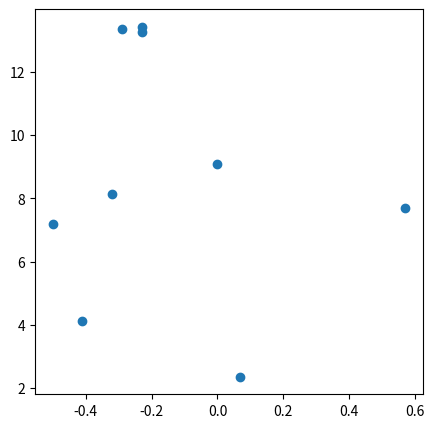
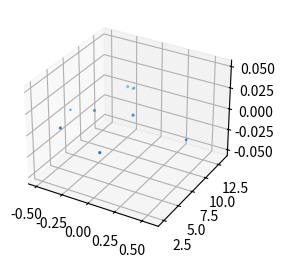

These figures' Python source, in order:

# coding: utf-8

# ## Project: Visualizing the Orion Constellation
# 
# [redacted]
# 
# As a researcher on the Hayden Planetarium team, you are in charge of visualizing the Orion constellation in 3D using the Matplotlib function `.scatter()`. To learn more about the `.scatter()` you can see the Matplotlib documentation [here](https://matplotlib.org/api/_as_gen/matplotlib.pyplot.scatter.html). 
# 
# You will create a rotate-able visualization of the position of the Orion's stars and get a better sense of their actual positions. To achieve this, you will be mapping real data from outer space that maps the position of the stars in the sky
# 
# The goal of the project is to understand spatial perspective. Once you visualize Orion in both 2D and 3D, you will be able to see the difference in the constellation shape humans see from earth versus the actual position of the stars that make up this constellation. 
# 
# <img src="https://upload.wikimedia.org/wikipedia/commons/9/91/Orion_constellation_with_star_labels.jpg" alt="Orion" style="width: 400px;"/>
# 
# 

# ## 1. Set-Up
# The following set-up is new and specific to the project. It is very similar to the way you have imported Matplotlib in previous lessons.
# 
# + Add `%matplotlib notebook` in the cell below. This is a new statement that you may not have seen before. It will allow you to be able to rotate your visualization in this jupyter notebook.
# 
# + We will be using a subset of Matplotlib: `matplotlib.pyplot`. Import the subset as you have been importing it in previous lessons: `from matplotlib import pyplot as plt`
# 
# 
# + In order to see our 3D visualization, we also need to add this new line after we import Matplotlib:
# `from mpl_toolkits.mplot3d import Axes3D`
# 

# In[1]:


get_ipython().run_line_magic('matplotlib', 'notebook')
from matplotlib import pyplot as plt
from mpl_toolkits.mplot3d import Axes3D


# ## 2. Get familiar with real data
# 
# Astronomers describe a star's position in the sky by using a pair of angles: declination and right ascension. Declination is similar to longitude, but it is projected on the celestian fear. Right ascension is known as the "hour angle" because it accounts for time of day and earth's rotaiton. Both angles are relative to the celestial equator. You can learn more about star position [here](https://en.wikipedia.org/wiki/Star_position).
# 
# The `x`, `y`, and `z` lists below are composed of the x, y, z coordinates for each star in the collection of stars that make up the Orion constellation as documented in a paper by Nottingham Trent Univesity on "The Orion constellation as an installation" found [here](https://arxiv.org/ftp/arxiv/papers/1110/1110.3469.pdf).
# 
# Spend some time looking at `x`, `y`, and `z`, does each fall within a range?

# In[2]:


# Orion
x = [-0.41, 0.57, 0.07, 0.00, -0.29, -0.32,-0.50,-0.23, -0.23]
y = [4.12, 7.71, 2.36, 9.10, 13.35, 8.13, 7.19, 13.25,13.43]
z = [2.06, 0.84, 1.56, 2.07, 2.36, 1.72, 0.66, 1.25,1.38]


# ## 3. Create a 2D Visualization
# 
# Before we visualize the stars in 3D, let's get a sense of what they look like in 2D. 
# 
# Create a figure for the 2d plot and save it to a variable name `fig`. (hint: `plt.figure()`)
# 
# Add your subplot `.add_subplot()` as the single subplot, with `1,1,1`.(hint: `add_subplot(1,1,1)`)
# 
# Use the scatter [function](https://matplotlib.org/api/_as_gen/matplotlib.pyplot.scatter.html) to visualize your `x` and `y` coordinates. (hint: `.scatter(x,y)`)
# 
# Render your visualization. (hint: `plt.show()`)
# 
# Does the 2D visualization look like the Orion constellation we see in the night sky? Do you recognize its shape in 2D? There is a curve to the sky, and this is a flat visualization, but we will visualize it in 3D in the next step to get a better sense of the actual star positions. 

# In[13]:


fig = plt.figure(figsize=(5,5))

fig.add_subplot(1, 1, 1)

plt.scatter(x, y)

plt.show()


# ## 4. Create a 3D Visualization
# 
# Create a figure for the 3D plot and save it to a variable name `fig_3d`. (hint: `plt.figure()`)
# 
# 
# Since this will be a 3D projection, we want to make to tell Matplotlib this will be a 3D plot.  
# 
# To add a 3D projection, you must include a the projection argument. It would look like this:
# ```py
# projection="3d"
# ```
# 
# Add your subplot with `.add_subplot()` as the single subplot `1,1,1` and specify your `projection` as `3d`:
# 
# `fig_3d.add_subplot(1,1,1,projection="3d")`)
# 
# Since this visualization will be in 3D, we will need our third dimension. In this case, our `z` coordinate. 
# 
# Create a new variable `constellation3d` and call the scatter [function](https://matplotlib.org/api/_as_gen/matplotlib.pyplot.scatter.html) with your `x`, `y` and `z` coordinates. 
# 
# Include `z` just as you have been including the other two axes. (hint: `.scatter(x,y,z)`)
# 
# Render your visualization. (hint `plt.show()`.)
# 

# In[9]:


fig_3d = plt.figure(figsize=(3,3))

fig_3d.add_subplot(1, 1, 1, projection="3d")

plt.scatter(x, y, z)

plt.show()


# ## 5. Rotate and explore
# 
# Use your mouse to click and drag the 3D visualization in the previous step. This will rotate the scatter plot. As you rotate, can you see Orion from different angles? 
# 
# Note: The on and off button that appears above the 3D scatter plot allows you to toggle rotation of your 3D visualization in your notebook.
# 
# Take your time, rotate around! Remember, this will never look exactly like the Orion we see from Earth. The visualization does not curve as the night sky does.
# There is beauty in the new understanding of Earthly perspective! We see the shape of the warrior Orion because of Earth's location in the universe and the location of the stars in that constellation.
# 
# Feel free to map more stars by looking up other celestial x, y, z coordinates [here](http://www.stellar-database.com/).
# 
